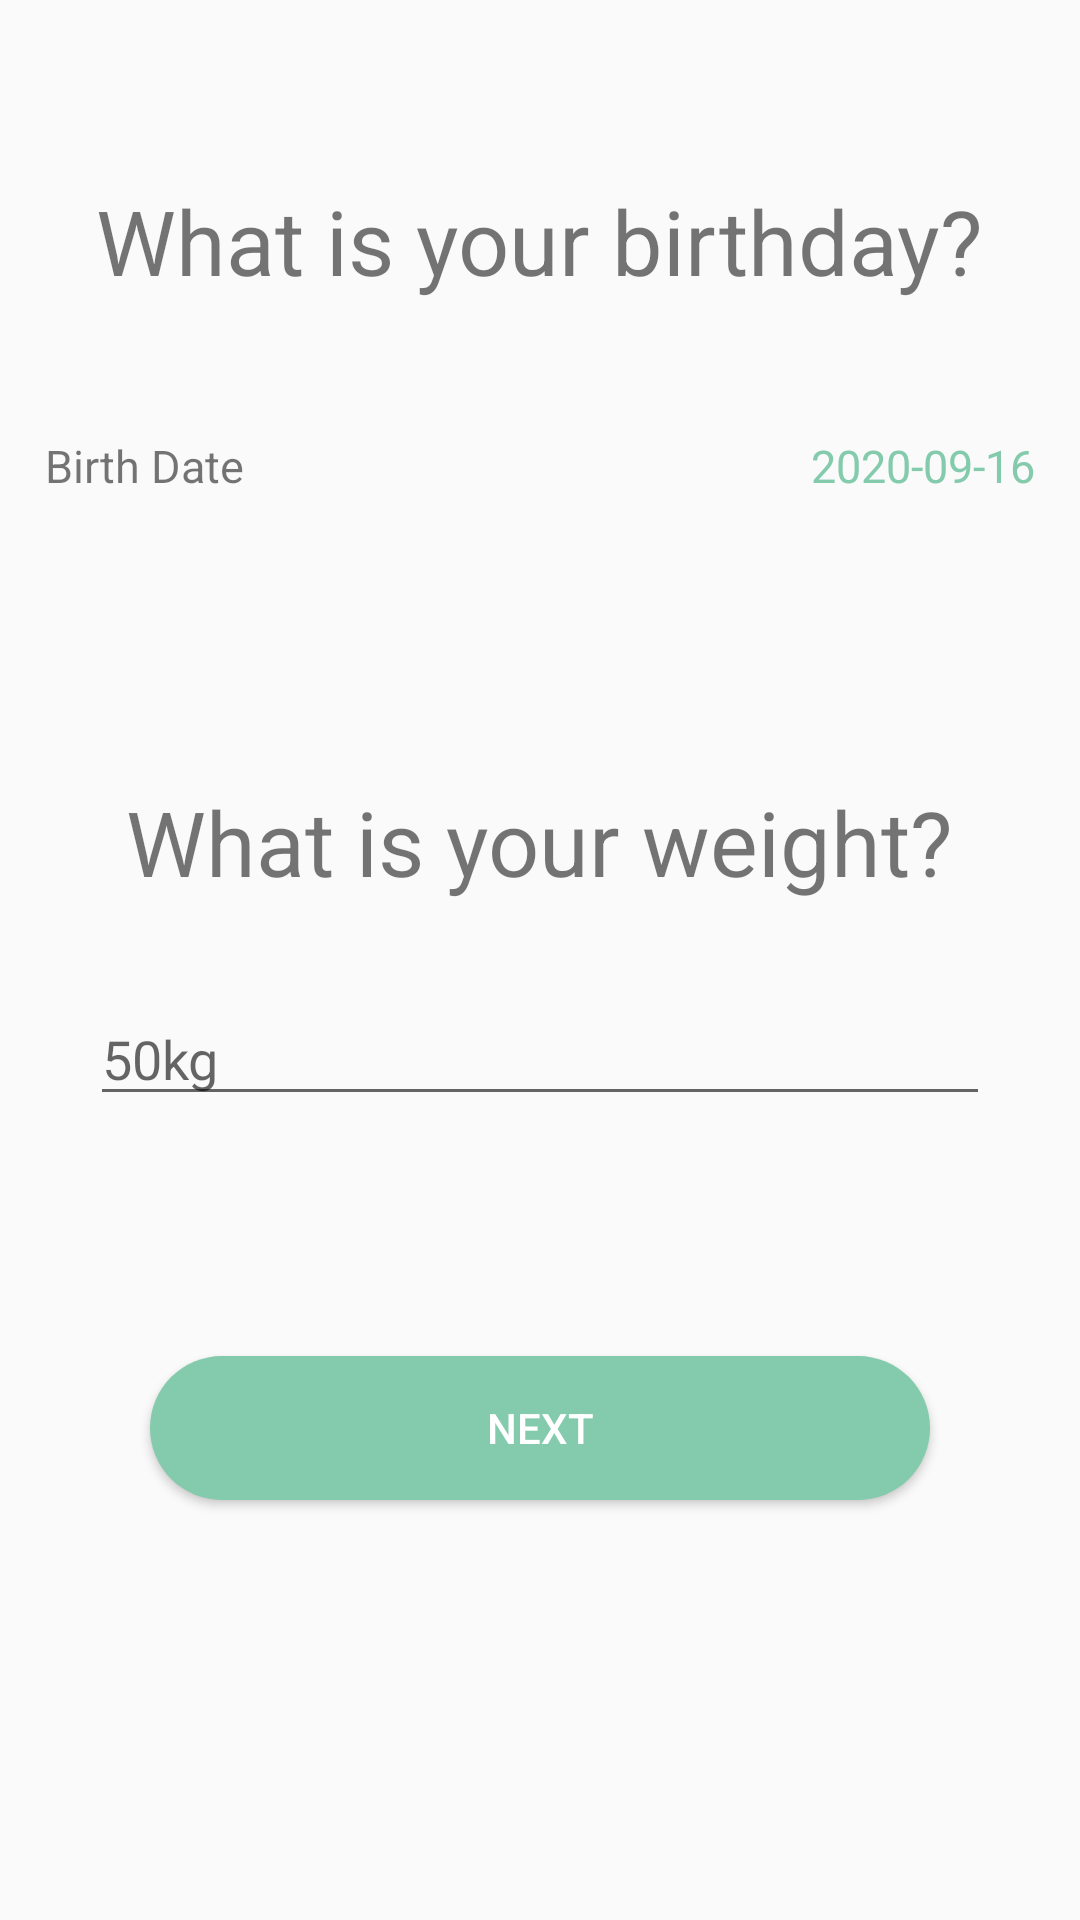

Here is an Android app screen rendered from its layout file. Give the layout XML and the strings, colors and styles it references.
<!-- AndroidManifest.xml: application theme AppTheme -->
<!-- res/layout/activity_user_info_birth_and_weight.xml -->
<?xml version="1.0" encoding="utf-8"?>
<LinearLayout
    xmlns:android="http://schemas.android.com/apk/res/android"
    xmlns:app="http://schemas.android.com/apk/res-auto"
    android:layout_width="match_parent"
    android:layout_height="match_parent"
    android:orientation="vertical">

    <TextView
        android:id="@+id/textView"
        android:layout_width="wrap_content"
        android:layout_height="wrap_content"
        android:layout_gravity="center"
        android:text="What is your birthday?"
        android:layout_marginTop="60dp"
        android:textSize="30sp"
        app:layout_constraintEnd_toEndOf="parent"
        app:layout_constraintStart_toStartOf="parent" />


    <LinearLayout
        android:id="@+id/ll_birth_date"
        android:layout_width="match_parent"
        android:layout_height="50dp"
        android:layout_marginTop="30dp"
        android:gravity="center_vertical"
        android:orientation="horizontal">

        <TextView
            android:layout_width="wrap_content"
            android:layout_height="match_parent"
            android:layout_marginStart="15dp"
            android:background="@null"
            android:gravity="center_vertical"
            android:text="Birth Date"
            android:textSize="15sp" />

        <Space
            android:layout_width="0dp"
            android:layout_height="match_parent"
            android:layout_weight="1" />

        <TextView
            android:id="@+id/birth_selected_date"
            android:layout_width="wrap_content"
            android:layout_height="match_parent"
            android:layout_marginEnd="15dp"
            android:background="@null"
            android:hint="2020-09-16"
            android:gravity="center_vertical"
            android:textColorHint="#83cbac"
            android:textSize="15sp" />

    </LinearLayout>

    <TextView
        android:layout_width="wrap_content"
        android:layout_height="wrap_content"
        android:layout_gravity="center"
        android:text="What is your weight?"
        android:layout_marginTop="80dp"
        android:textSize="30sp"
        app:layout_constraintEnd_toEndOf="parent"
        app:layout_constraintStart_toStartOf="parent" />

    <EditText
        android:id="@+id/inout_user_weight"
        android:layout_width="match_parent"
        android:layout_height="wrap_content"
        android:layout_marginTop="30dp"
        android:layout_marginStart="30dp"
        android:layout_marginEnd="30dp"
        android:ems="10"
        android:inputType="number"
        android:hint="50kg" />

    <LinearLayout
        android:layout_width="match_parent"
        android:layout_height="fill_parent"
        android:gravity="bottom|center">
        <Button
            android:id="@+id/btn_birth_to_name"
            android:layout_width="260dp"
            android:layout_height="wrap_content"
            android:layout_marginBottom="70dp"
            android:background="@drawable/btn_circle_shape"
            android:text="Next"
            android:textColor="#fff" />
    </LinearLayout>
</LinearLayout>
<!-- resources referenced by this layout -->
<resources>
  <!-- drawable btn_circle_shape (drawable) -->
  <?xml version="1.0" encoding="utf-8"?>
  <shape xmlns:android="http://schemas.android.com/apk/res/android"
      android:shape="rectangle">
  
      <solid android:color="#83cbac" />
      <corners android:radius="100dip" />
  </shape>
  <style name="AppTheme" parent="Theme.AppCompat.Light.NoActionBar">
          
          <item name="colorPrimary">@color/colorPrimary</item>
          <item name="colorPrimaryDark">@color/colorMint</item>
          <item name="colorAccent">@color/colorAccent</item>
      </style>
  <color name="colorPrimary">#6200EE</color>
  <color name="colorMint">#83cbac</color>
  <color name="colorAccent">#03DAC5</color>
</resources>
